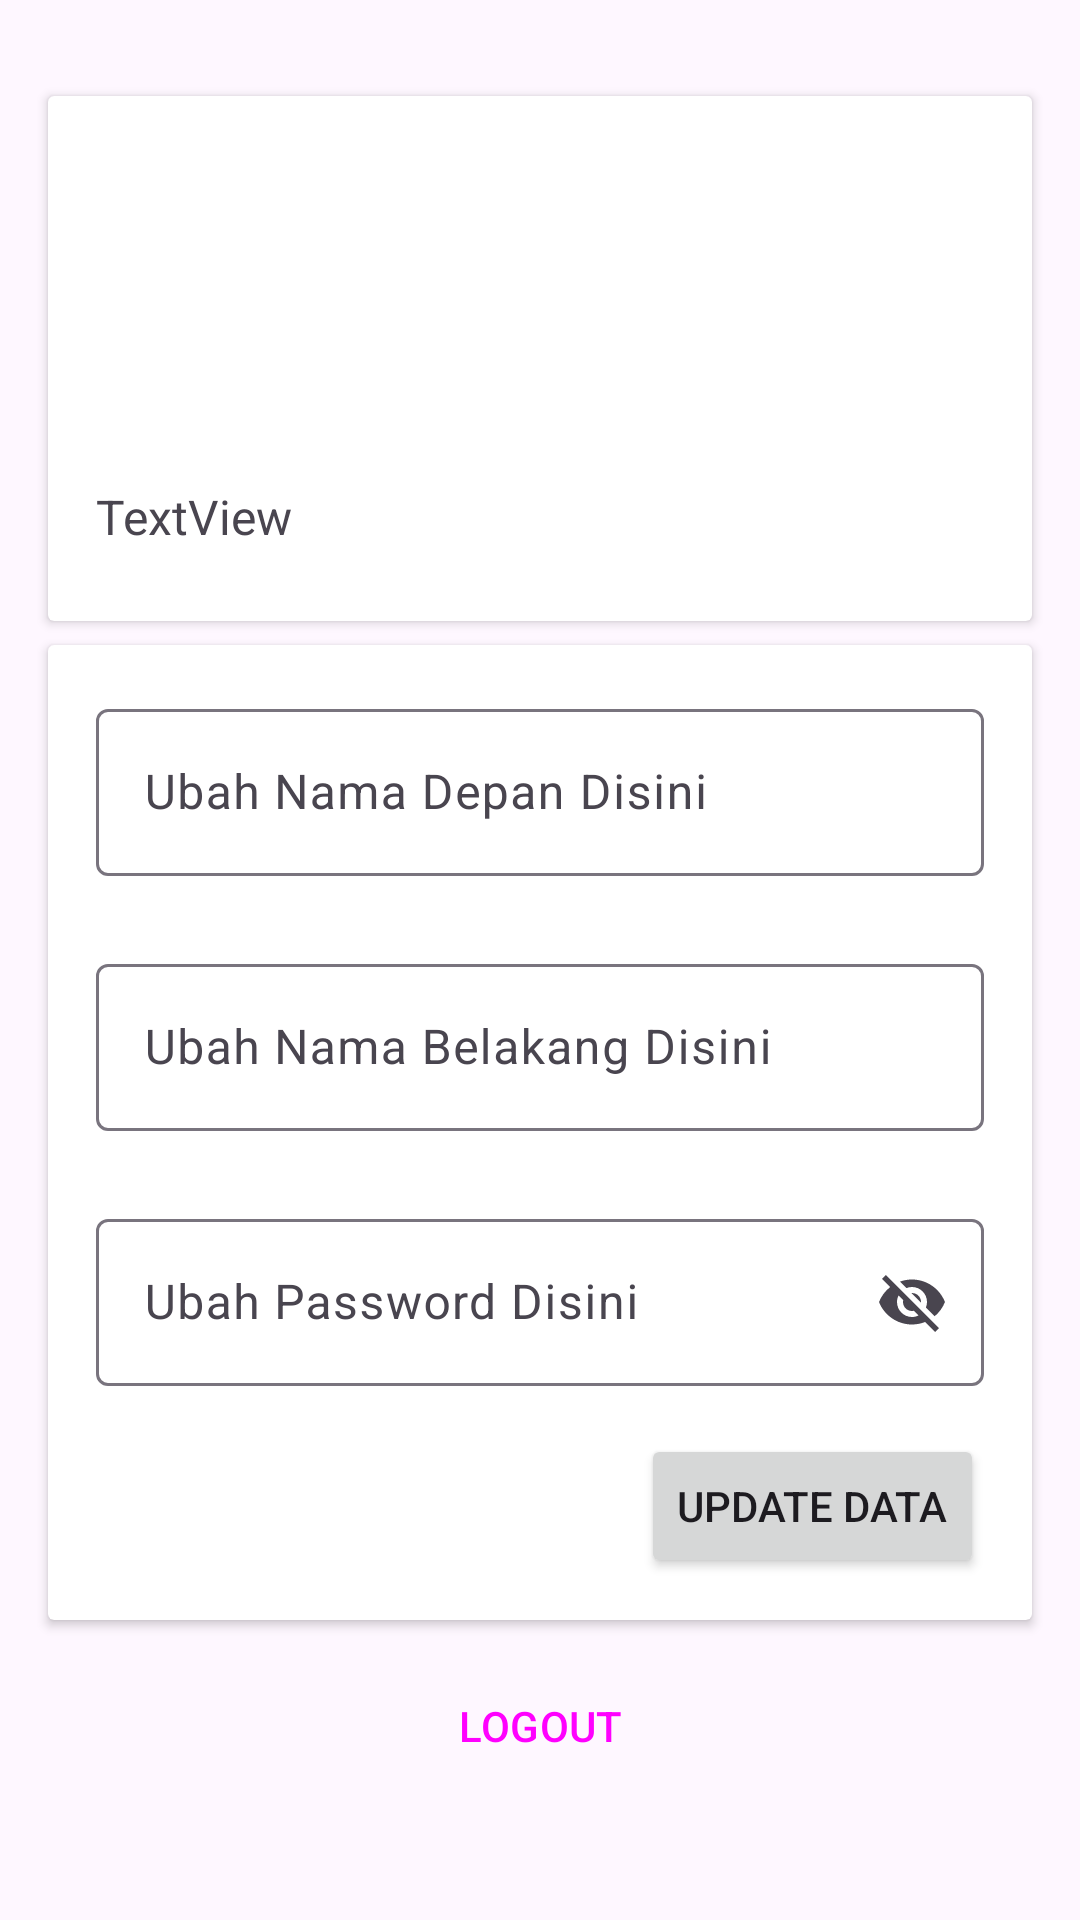

Reconstruct the res/layout file that produces this screen, plus the resources it refers to.
<!-- AndroidManifest.xml: application theme Theme.ProjectUTSANMP160421058 -->
<!-- res/layout/fragment_profile.xml -->
<?xml version="1.0" encoding="utf-8"?>
<FrameLayout xmlns:android="http://schemas.android.com/apk/res/android"
    xmlns:app="http://schemas.android.com/apk/res-auto"
    xmlns:tools="http://schemas.android.com/tools"
    android:layout_width="match_parent"
    android:layout_height="match_parent"
    tools:context=".view.ProfileFragment">

    <androidx.constraintlayout.widget.ConstraintLayout
        android:layout_width="match_parent"
        android:layout_height="match_parent">

        <androidx.cardview.widget.CardView
            android:id="@+id/cardView2"
            android:layout_width="0dp"
            android:layout_height="175dp"
            android:layout_marginStart="16dp"
            android:layout_marginTop="32dp"
            android:layout_marginEnd="16dp"
            app:layout_constraintEnd_toEndOf="parent"
            app:layout_constraintHorizontal_bias="0.0"
            app:layout_constraintStart_toStartOf="parent"
            app:layout_constraintTop_toTopOf="parent">

            <androidx.constraintlayout.widget.ConstraintLayout
                android:layout_width="match_parent"
                android:layout_height="match_parent">

                <ImageView
                    android:id="@+id/imageView3"
                    android:layout_width="0dp"
                    android:layout_height="wrap_content"
                    android:layout_marginStart="32dp"
                    android:layout_marginEnd="32dp"
                    android:src="@drawable/ic_launcher_foreground"
                    app:layout_constraintEnd_toEndOf="parent"
                    app:layout_constraintStart_toStartOf="parent"
                    app:layout_constraintTop_toTopOf="parent" />

                <TextView
                    android:id="@+id/txtProfilUsername"
                    android:layout_width="0dp"
                    android:layout_height="wrap_content"
                    android:layout_marginStart="16dp"
                    android:layout_marginEnd="16dp"
                    android:layout_marginBottom="24dp"
                    android:text="TextView"
                    android:textSize="16sp"
                    app:layout_constraintBottom_toBottomOf="parent"
                    app:layout_constraintEnd_toEndOf="parent"
                    app:layout_constraintStart_toStartOf="parent" />
            </androidx.constraintlayout.widget.ConstraintLayout>
        </androidx.cardview.widget.CardView>

        <androidx.cardview.widget.CardView
            android:id="@+id/cardView3"
            android:layout_width="0dp"
            android:layout_height="325dp"
            android:layout_marginStart="16dp"
            android:layout_marginTop="8dp"
            android:layout_marginEnd="16dp"
            app:layout_constraintEnd_toEndOf="parent"
            app:layout_constraintStart_toStartOf="parent"
            app:layout_constraintTop_toBottomOf="@+id/cardView2">

            <androidx.constraintlayout.widget.ConstraintLayout
                android:layout_width="match_parent"
                android:layout_height="match_parent">

                <com.google.android.material.textfield.TextInputLayout
                    android:id="@+id/textInputLayout9"
                    android:layout_width="0dp"
                    android:layout_height="wrap_content"
                    android:layout_marginStart="16dp"
                    android:layout_marginTop="16dp"
                    android:layout_marginEnd="16dp"
                    android:hint="Ubah Nama Depan Disini"
                    app:layout_constraintEnd_toEndOf="parent"
                    app:layout_constraintStart_toStartOf="parent"
                    app:layout_constraintTop_toTopOf="parent">

                    <com.google.android.material.textfield.TextInputEditText
                        android:id="@+id/txtUbahNamaDepan"
                        android:layout_width="match_parent"
                        android:layout_height="wrap_content" />
                </com.google.android.material.textfield.TextInputLayout>

                <com.google.android.material.textfield.TextInputLayout
                    android:id="@+id/textInputLayout10"
                    android:layout_width="0dp"
                    android:layout_height="wrap_content"
                    android:layout_marginStart="16dp"
                    android:layout_marginTop="24dp"
                    android:layout_marginEnd="16dp"
                    android:hint="Ubah Nama Belakang Disini"
                    app:layout_constraintEnd_toEndOf="parent"
                    app:layout_constraintStart_toStartOf="parent"
                    app:layout_constraintTop_toBottomOf="@+id/textInputLayout9">

                    <com.google.android.material.textfield.TextInputEditText
                        android:id="@+id/txtUbahNamaBelakang"
                        android:layout_width="match_parent"
                        android:layout_height="wrap_content" />
                </com.google.android.material.textfield.TextInputLayout>

                <com.google.android.material.textfield.TextInputLayout
                    android:id="@+id/textInputLayout11"
                    android:layout_width="0dp"
                    android:layout_height="wrap_content"
                    android:layout_marginStart="16dp"
                    android:layout_marginTop="24dp"
                    android:layout_marginEnd="16dp"
                    android:hint="Ubah Password Disini"
                    app:endIconMode="password_toggle"
                    app:layout_constraintEnd_toEndOf="parent"
                    app:layout_constraintStart_toStartOf="parent"
                    app:layout_constraintTop_toBottomOf="@+id/textInputLayout10">

                    <com.google.android.material.textfield.TextInputEditText
                        android:id="@+id/txtUbahPassword"
                        android:layout_width="match_parent"
                        android:layout_height="wrap_content" />
                </com.google.android.material.textfield.TextInputLayout>

                <Button
                    android:id="@+id/btnUpdate"
                    android:layout_width="wrap_content"
                    android:layout_height="wrap_content"
                    android:layout_marginTop="16dp"
                    android:layout_marginEnd="16dp"
                    android:text="UPDATE DATA"
                    app:layout_constraintEnd_toEndOf="parent"
                    app:layout_constraintTop_toBottomOf="@+id/textInputLayout11" />
            </androidx.constraintlayout.widget.ConstraintLayout>
        </androidx.cardview.widget.CardView>

        <Button
            android:id="@+id/btnLogout"
            style="@style/Widget.Material3.Button.TextButton"
            android:layout_width="wrap_content"
            android:layout_height="wrap_content"
            android:layout_marginTop="8dp"
            android:text="LOGOUT"
            app:layout_constraintBottom_toBottomOf="parent"
            app:layout_constraintEnd_toEndOf="parent"
            app:layout_constraintStart_toStartOf="parent"
            app:layout_constraintTop_toBottomOf="@+id/cardView3"
            app:layout_constraintVertical_bias="0.078" />
    </androidx.constraintlayout.widget.ConstraintLayout>
</FrameLayout>
<!-- resources referenced by this layout -->
<resources>
  <style name="Theme.ProjectUTSANMP160421058" parent="Theme.Material3.DayNight">
          
          <item name="colorPrimary">@color/purple_500</item>
          <item name="colorPrimaryVariant">@color/purple_700</item>
          <item name="colorOnPrimary">@color/white</item>
          
          <item name="colorSecondary">@color/teal_200</item>
          <item name="colorSecondaryVariant">@color/teal_700</item>
          <item name="colorOnSecondary">@color/black</item>
          
          <item name="android:statusBarColor">?attr/colorPrimaryVariant</item>
          
      </style>
  <!-- not gathered from this repository: default colours our renderer supplied (Android Studio template values) -->
  <color name="purple_500">#FF6200EE</color>
  <color name="purple_700">#FF3700B3</color>
  <color name="teal_200">#FF03DAC5</color>
  <color name="teal_700">#FF018786</color>
  <color name="black">#FF000000</color>
  <color name="white">#FFFFFFFF</color>
</resources>
